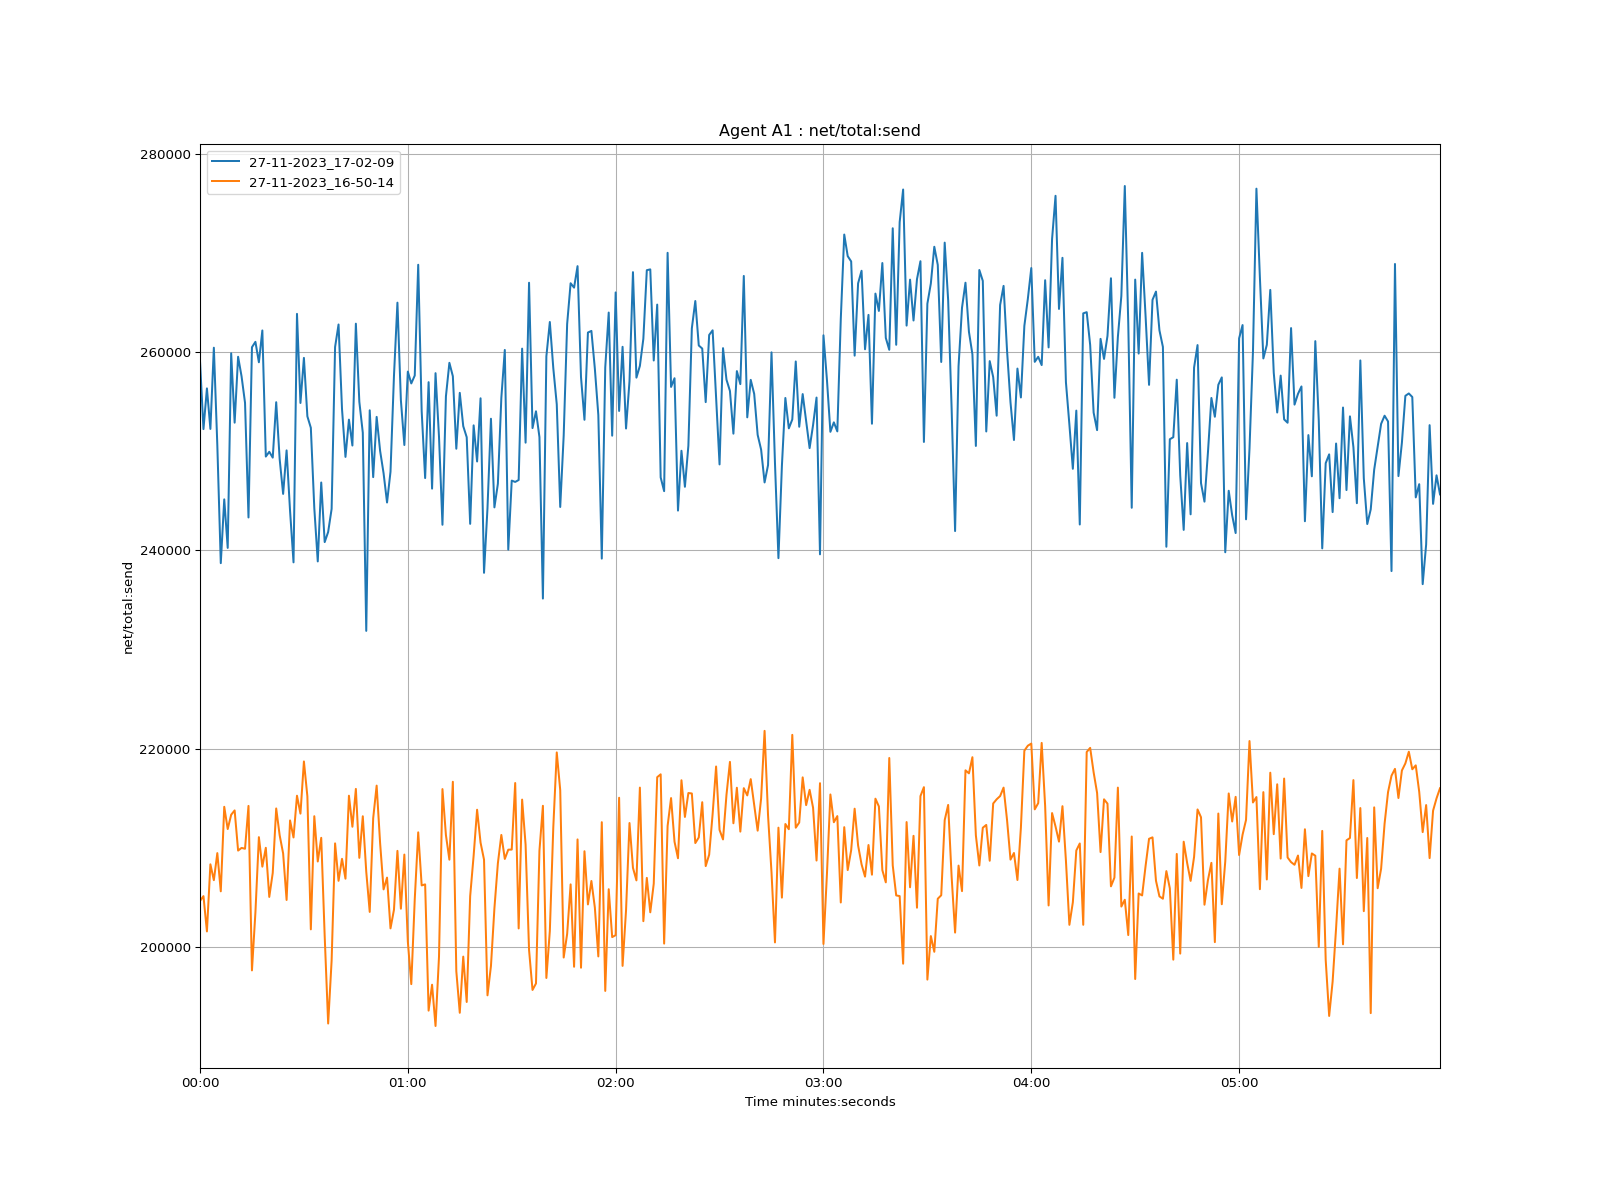

The file beside this chart, header and first rows:
time, 27-11-2023_17-02-09, 27-11-2023_16-50-14
1970-01-01 00:00:00, 259064, 204638
1970-01-01 00:00:01, 252213, 205124
1970-01-01 00:00:02, 256319, 201563
1970-01-01 00:00:03, 252231, 208330
1970-01-01 00:00:04, 260422, 206730
1970-01-01 00:00:05, 250593, 209461
1970-01-01 00:00:06, 238697, 205606
1970-01-01 00:00:07, 245130, 214130
1970-01-01 00:00:08, 240235, 211885
1970-01-01 00:00:09, 259859, 213329
1970-01-01 00:00:10, 252863, 213766
1970-01-01 00:00:11, 259508, 209715
1970-01-01 00:00:12, 257531, 209986
1970-01-01 00:00:13, 254865, 209898
1970-01-01 00:00:14, 243304, 214221
1970-01-01 00:00:15, 260471, 197634
1970-01-01 00:00:16, 261015, 203490
1970-01-01 00:00:17, 258954, 211069
1970-01-01 00:00:18, 262162, 208092
1970-01-01 00:00:19, 249445, 209997
1970-01-01 00:00:20, 249927, 205042
1970-01-01 00:00:21, 249338, 207462
1970-01-01 00:00:22, 254927, 213963
1970-01-01 00:00:23, 249187, 211257
1970-01-01 00:00:24, 245680, 209424
1970-01-01 00:00:25, 250068, 204735
1970-01-01 00:00:26, 243965, 212754
1970-01-01 00:00:27, 238778, 211038
1970-01-01 00:00:28, 263834, 215247
1970-01-01 00:00:29, 254848, 213443
1970-01-01 00:00:30, 259396, 218703
1970-01-01 00:00:31, 253500, 215186
1970-01-01 00:00:32, 252346, 201772
1970-01-01 00:00:33, 244246, 213181
1970-01-01 00:00:34, 238872, 208615
1970-01-01 00:00:35, 246831, 211003
1970-01-01 00:00:36, 240819, 201074
1970-01-01 00:00:37, 241842, 192276
1970-01-01 00:00:38, 244167, 198628
1970-01-01 00:00:39, 260491, 210442
1970-01-01 00:00:40, 262764, 206667
1970-01-01 00:00:41, 254238, 208886
1970-01-01 00:00:42, 249411, 206881
1970-01-01 00:00:43, 253169, 215249
1970-01-01 00:00:44, 250557, 212119
1970-01-01 00:00:45, 262845, 215935
1970-01-01 00:00:46, 254970, 208981
1970-01-01 00:00:47, 251854, 213176
1970-01-01 00:00:48, 231869, 207584
1970-01-01 00:00:49, 254111, 203531
1970-01-01 00:00:50, 247372, 212977
1970-01-01 00:00:51, 253446, 216265
1970-01-01 00:00:52, 250018, 210465
1970-01-01 00:00:53, 247762, 205802
1970-01-01 00:00:54, 244814, 206992
1970-01-01 00:00:55, 247915, 201872
1970-01-01 00:00:56, 257577, 203749
1970-01-01 00:00:57, 264964, 209687
1970-01-01 00:00:58, 255117, 203855
1970-01-01 00:00:59, 250610, 209313
... 299 more rows
